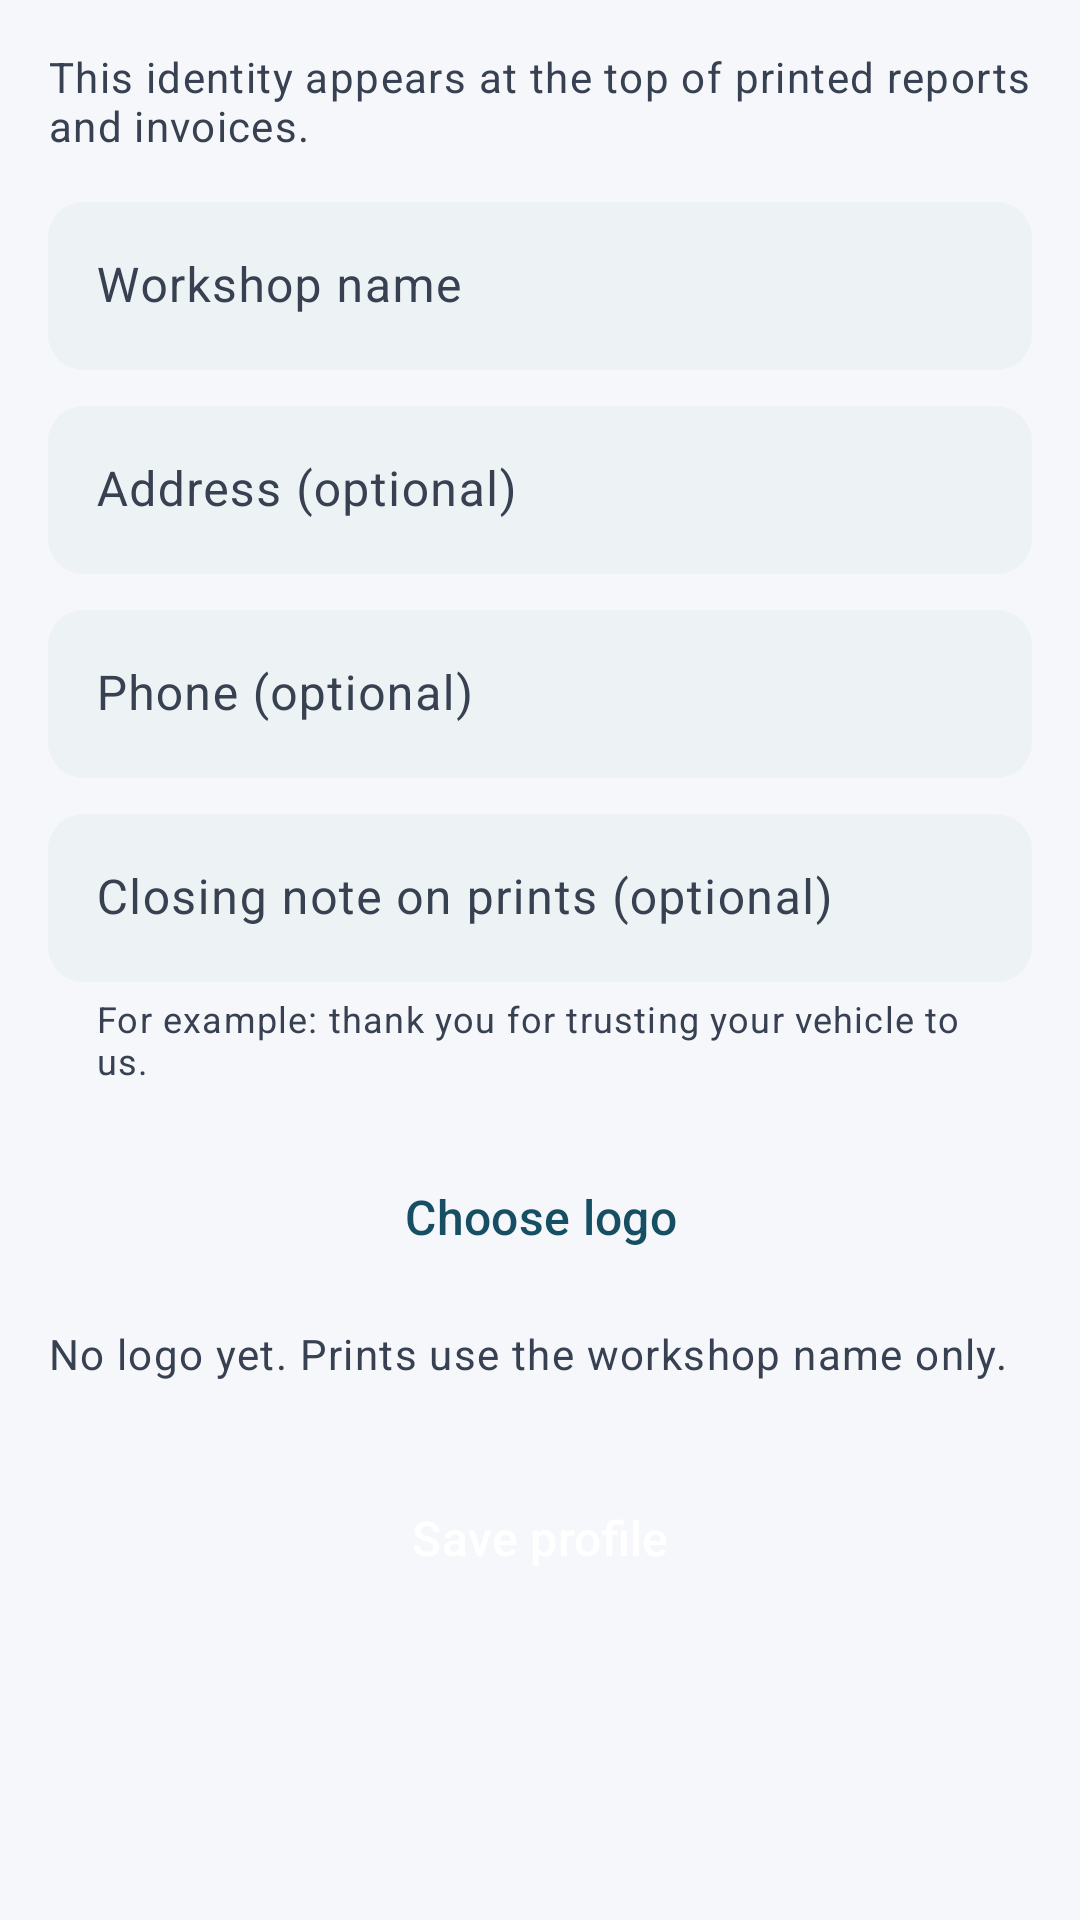

This screen was rendered from an Android layout file. Write that file and the resources it references.
<!-- AndroidManifest.xml: application theme AppTheme -->
<!-- res/layout/workshop_profile.xml -->
<?xml version="1.0" encoding="utf-8"?>
<ScrollView xmlns:android="http://schemas.android.com/apk/res/android"
    xmlns:app="http://schemas.android.com/apk/res-auto"
    android:layout_width="match_parent"
    android:layout_height="match_parent"
    android:background="@color/workshop_page_background">

    <LinearLayout
        android:layout_width="match_parent"
        android:layout_height="wrap_content"
        android:orientation="vertical"
        android:paddingStart="@dimen/ui_screen_padding_horizontal"
        android:paddingTop="@dimen/ui_screen_padding_top"
        android:paddingEnd="@dimen/ui_screen_padding_horizontal"
        android:paddingBottom="@dimen/ui_screen_padding_bottom">

        <TextView
            android:layout_width="match_parent"
            android:layout_height="wrap_content"
            android:text="@string/workshop_profile_intro"
            android:textAppearance="@style/WorkshopHomeHelper" />

        <com.google.android.material.textfield.TextInputLayout
            style="@style/UiField"
            android:layout_width="match_parent"
            android:layout_height="wrap_content"
            android:layout_marginTop="16dp"
            android:hint="@string/workshop_profile_name">

            <com.google.android.material.textfield.TextInputEditText
                android:id="@+id/workshop_profile_name"
                android:layout_width="match_parent"
                android:layout_height="wrap_content"
                android:inputType="textCapWords"
                android:maxLines="1"
                android:minHeight="@dimen/ui_touch_primary" />
        </com.google.android.material.textfield.TextInputLayout>

        <com.google.android.material.textfield.TextInputLayout
            style="@style/UiField"
            android:layout_width="match_parent"
            android:layout_height="wrap_content"
            android:layout_marginTop="@dimen/ui_space_3"
            android:hint="@string/workshop_profile_address">

            <com.google.android.material.textfield.TextInputEditText
                android:id="@+id/workshop_profile_address"
                android:layout_width="match_parent"
                android:layout_height="wrap_content"
                android:inputType="textMultiLine|textCapSentences"
                android:maxLines="3"
                android:minHeight="@dimen/ui_touch_primary" />
        </com.google.android.material.textfield.TextInputLayout>

        <com.google.android.material.textfield.TextInputLayout
            style="@style/UiField"
            android:layout_width="match_parent"
            android:layout_height="wrap_content"
            android:layout_marginTop="@dimen/ui_space_3"
            android:hint="@string/workshop_profile_phone">

            <com.google.android.material.textfield.TextInputEditText
                android:id="@+id/workshop_profile_phone"
                android:layout_width="match_parent"
                android:layout_height="wrap_content"
                android:inputType="phone"
                android:maxLines="1"
                android:minHeight="@dimen/ui_touch_primary" />
        </com.google.android.material.textfield.TextInputLayout>

        <com.google.android.material.textfield.TextInputLayout
            style="@style/UiField"
            android:layout_width="match_parent"
            android:layout_height="wrap_content"
            android:layout_marginTop="@dimen/ui_space_3"
            android:hint="@string/workshop_profile_footer"
            app:helperText="@string/workshop_profile_footer_hint">

            <com.google.android.material.textfield.TextInputEditText
                android:id="@+id/workshop_profile_footer"
                android:layout_width="match_parent"
                android:layout_height="wrap_content"
                android:inputType="textMultiLine|textCapSentences"
                android:maxLines="3"
                android:minHeight="@dimen/ui_touch_primary" />
        </com.google.android.material.textfield.TextInputLayout>

        <Button
            android:id="@+id/workshop_profile_logo"
            style="@style/UiButton.Secondary"
            android:layout_width="match_parent"
            android:layout_height="wrap_content"
            android:layout_marginTop="16dp"
            android:minHeight="@dimen/ui_touch_primary"
            android:text="@string/workshop_profile_logo_pick" />

        <TextView
            android:id="@+id/workshop_profile_logo_state"
            android:layout_width="match_parent"
            android:layout_height="wrap_content"
            android:layout_marginTop="@dimen/ui_space_2"
            android:text="@string/workshop_profile_logo_missing"
            android:textAppearance="@style/WorkshopHomeHelper" />

        <Button
            android:id="@+id/workshop_profile_save"
            style="@style/UiButton"
            android:layout_width="match_parent"
            android:layout_height="wrap_content"
            android:layout_marginTop="@dimen/ui_space_6"
            android:minHeight="@dimen/ui_touch_primary"
            android:text="@string/workshop_profile_save" />
    </LinearLayout>
</ScrollView>
<!-- resources referenced by this layout -->
<resources>
  <color name="workshop_page_background">#F5F7FA</color>
  <dimen name="ui_screen_padding_bottom">24dp</dimen>
  <dimen name="ui_screen_padding_horizontal">16dp</dimen>
  <dimen name="ui_screen_padding_top">16dp</dimen>
  <dimen name="ui_space_2">8dp</dimen>
  <dimen name="ui_space_3">12dp</dimen>
  <dimen name="ui_space_6">24dp</dimen>
  <dimen name="ui_touch_primary">56dp</dimen>
  <string name="workshop_profile_address">Address (optional)</string>
  <string name="workshop_profile_footer">Closing note on prints (optional)</string>
  <string name="workshop_profile_footer_hint">For example: thank you for trusting your vehicle to us.</string>
  <string name="workshop_profile_intro">This identity appears at the top of printed reports and invoices.</string>
  <string name="workshop_profile_logo_missing">No logo yet. Prints use the workshop name only.</string>
  <string name="workshop_profile_logo_pick">Choose logo</string>
  <string name="workshop_profile_name">Workshop name</string>
  <string name="workshop_profile_phone">Phone (optional)</string>
  <string name="workshop_profile_save">Save profile</string>
  <style name="WorkshopHomeHelper" parent="UiText.Meta" />
  <style name="AppTheme" parent="AppTheme.Base" />
  <dimen name="ui_space_4">16dp</dimen>
  <dimen name="ui_card_corner">12dp</dimen>
  <color name="workshop_primary">#164E63</color>
  <color name="workshop_on_primary">#FFFFFF</color>
  <color name="workshop_surface_variant">#EDF2F4</color>
  <color name="workshop_secondary_text">#374151</color>
  <color name="workshop_status_danger_text">#7F1D1D</color>
  <dimen name="ui_field_gap">12dp</dimen>
  <style name="UiText.Meta" parent="TextAppearance.Material3.BodySmall">
          <item name="android:textColor">@color/workshop_secondary_text</item>
          <item name="android:textSize">14sp</item>
      </style>
  <style name="UiScrollView" parent="@android:style/Widget.ScrollView">
          <item name="android:scrollbars">none</item>
          <item name="android:scrollbarThumbVertical">@null</item>
          <item name="android:scrollbarTrackVertical">@null</item>
      </style>
  <style name="UiHorizontalScrollView" parent="">
          <item name="android:scrollbars">none</item>
          <item name="android:scrollbarThumbHorizontal">@null</item>
          <item name="android:scrollbarTrackHorizontal">@null</item>
      </style>
  <color name="workshop_on_surface">#111827</color>
  <color name="workshop_surface">#FFFFFF</color>
  <color name="workshop_outline">#64748B</color>
  <color name="workshop_divider">#DAE2E8</color>
  <color name="workshop_status_danger_surface">#FEE2E2</color>
  <color name="workshop_ripple">#33164E63</color>
  <style name="WorkshopActionBar" parent="Widget.AppCompat.ActionBar.Solid">
          <item name="background">@color/workshop_surface_variant</item>
          <item name="titleTextStyle">@style/UiActionBarTitle</item>
      </style>
  <style name="UiActionBarTitle" parent="TextAppearance.AppCompat.Widget.ActionBar.Title">
          <item name="android:textColor">@color/workshop_on_surface</item>
          <item name="android:textSize">20sp</item>
          <item name="android:textStyle">bold</item>
      </style>
  <style name="UiDialogShape" parent="">
          <item name="cornerFamily">rounded</item>
          <item name="cornerSize">@dimen/ui_card_corner_large</item>
      </style>
  <!-- drawable ic_spinner_arrow (drawable) -->
  <vector xmlns:android="http://schemas.android.com/apk/res/android"
      android:width="24dp" android:height="24dp"
      android:viewportWidth="24" android:viewportHeight="24">
      <path android:fillColor="@color/workshop_secondary_text"
          android:pathData="M7.4,9.6L12,14.2l4.6,-4.6L18,11l-6,6l-6,-6z" />
  </vector>
  <dimen name="ui_card_corner_large">16dp</dimen>
</resources>
